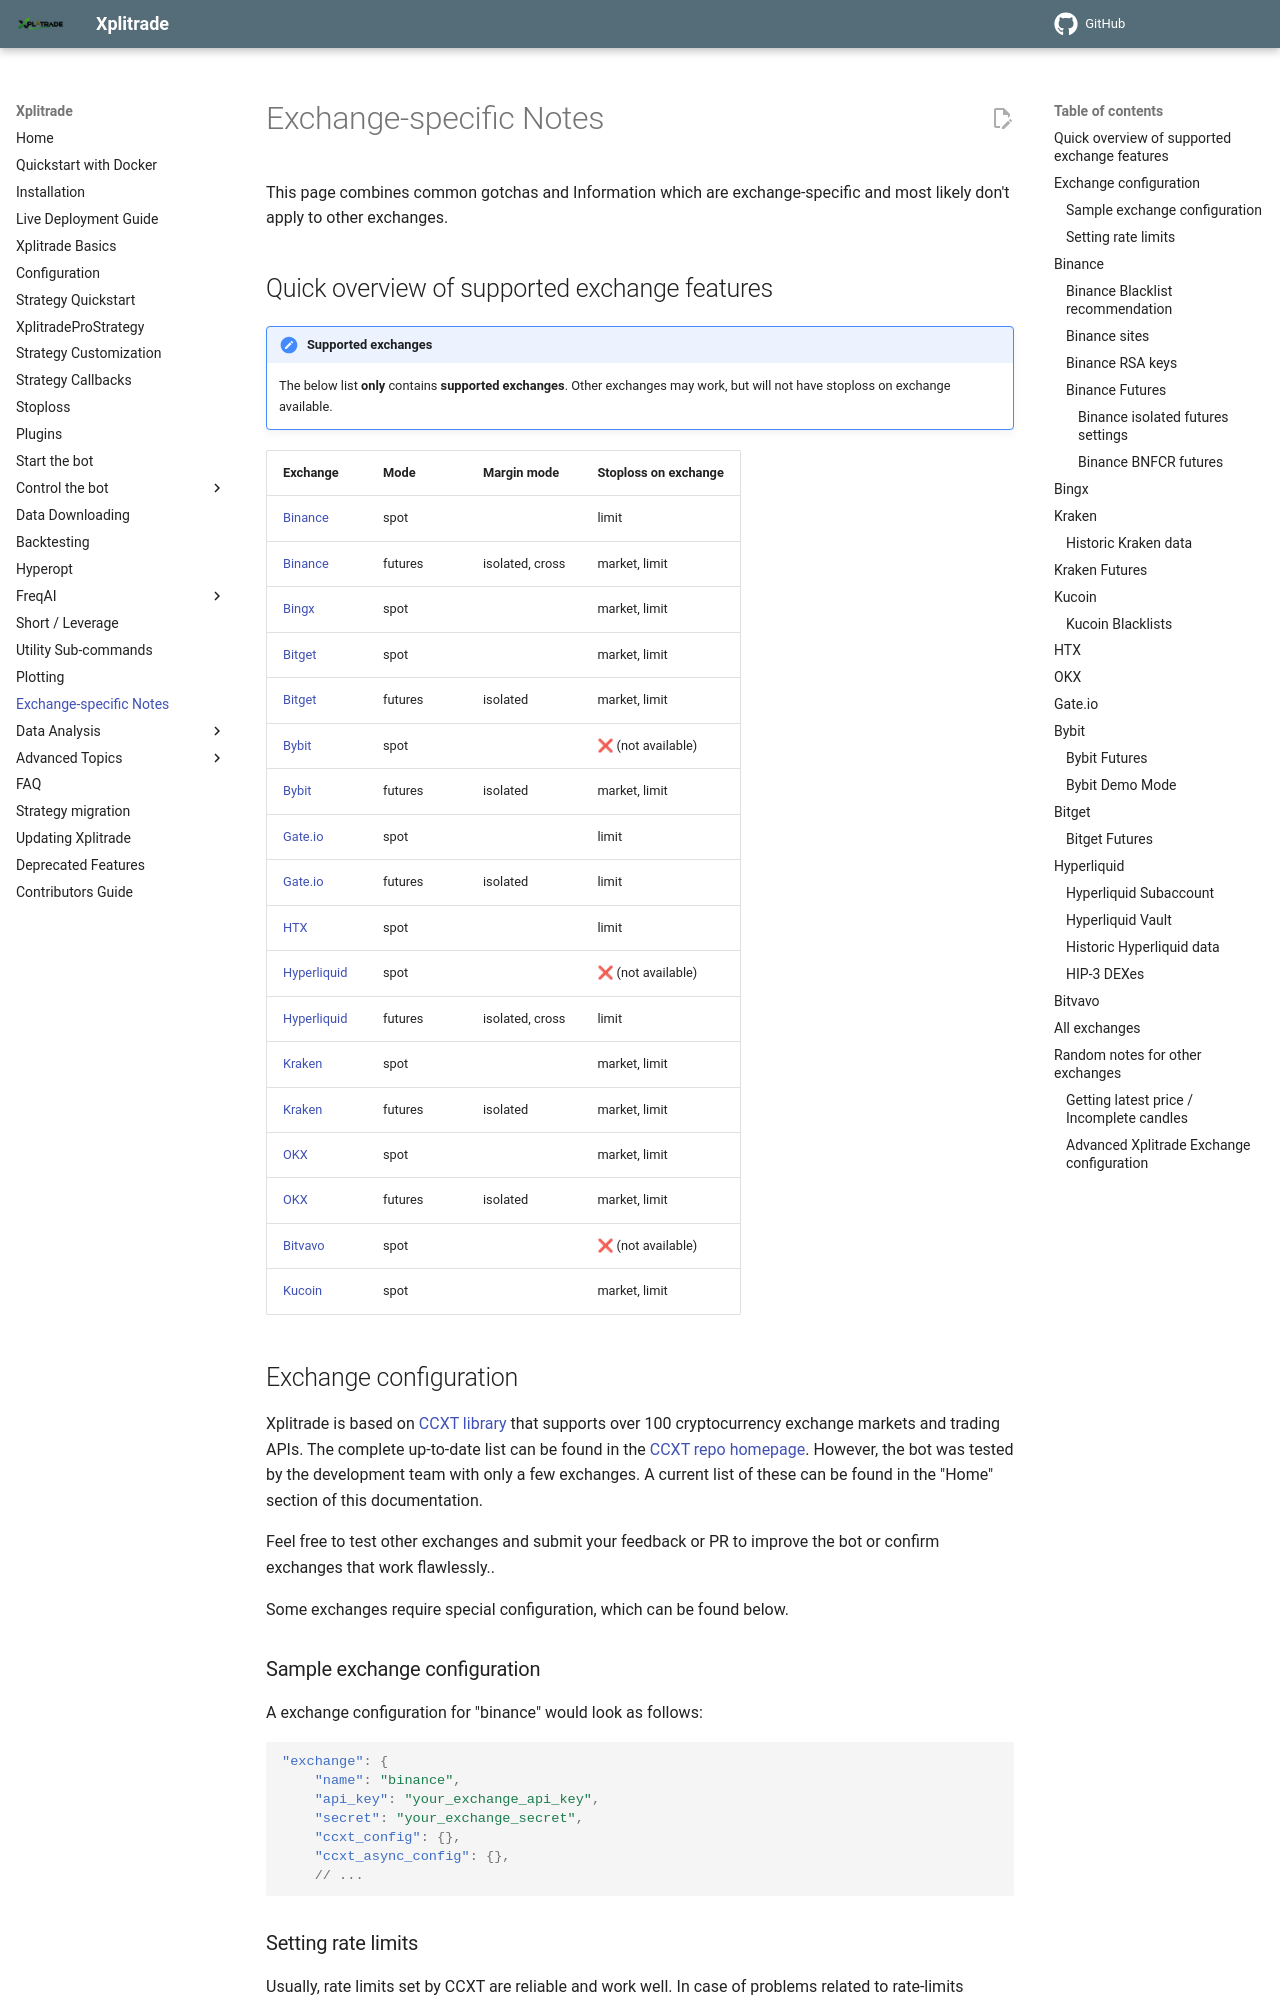

repository: t-boye/xplitrade · page: en/master/exchanges/index.html · generator: mkdocs

# Exchange-specific Notes

This page combines common gotchas and Information which are exchange-specific and most likely don't apply to other exchanges.

## Quick overview of supported exchange features

--8<-- "includes/exchange-features.md"

## Exchange configuration

Xplitrade is based on [CCXT library](https://github.com/ccxt/ccxt) that supports over 100 cryptocurrency
exchange markets and trading APIs. The complete up-to-date list can be found in the
[CCXT repo homepage](https://github.com/ccxt/ccxt/tree/master/python).
However, the bot was tested by the development team with only a few exchanges.
A current list of these can be found in the "Home" section of this documentation.

Feel free to test other exchanges and submit your feedback or PR to improve the bot or confirm exchanges that work flawlessly..

Some exchanges require special configuration, which can be found below.

### Sample exchange configuration

A exchange configuration for "binance" would look as follows:

```json
"exchange": {
    "name": "binance",
    "api_key": "your_exchange_api_key",
    "secret": "your_exchange_secret",
    "ccxt_config": {},
    "ccxt_async_config": {},
    // ... 
```

### Setting rate limits

Usually, rate limits set by CCXT are reliable and work well.
In case of problems related to rate-limits (usually DDOS Exceptions in your logs), it's easy to change rateLimit settings to other values.

```json
"exchange": {
    "name": "kraken",
    "api_key": "your_exchange_api_key",
    "secret": "your_exchange_secret",
    "ccxt_config": {"enableRateLimit": true},
    "ccxt_async_config": {
        "enableRateLimit": true,
        "rateLimit": 3100
    },
```

This configuration enables kraken, as well as rate-limiting to avoid bans from the exchange.
`"rateLimit": 3100` defines a wait-event of 3.1s between each call. This can also be completely disabled by setting `"enableRateLimit"` to false.

!!! Note
    Optimal settings for rate-limiting depend on the exchange and the size of the whitelist, so an ideal parameter will vary on many other settings.
    We try to provide sensible defaults per exchange where possible, if you encounter bans please make sure that `"enableRateLimit"` is enabled and increase the `"rateLimit"` parameter step by step.

## Binance

!!! Warning "Server location and geo-ip restrictions"
    Please be aware that Binance restricts API access regarding the server country. The current and non-exhaustive countries blocked are Canada, Malaysia, Netherlands and United States. Please go to [binance terms > b. Eligibility](https://www.binance.com/en/terms) to find up to date list.

Binance supports [time_in_force](configuration.md#understand-order_time_in_force).

!!! Tip "Stoploss on Exchange"
    Binance supports `stoploss_on_exchange` and uses `stop-loss-limit` orders. It provides great advantages, so we recommend to benefit from it by enabling stoploss on exchange.
    On futures, Binance supports both `stop-limit` as well as `stop-market` orders. You can use either `"limit"` or `"market"` in the `order_types.stoploss` configuration setting to decide which type to use.
